The GitHub repository syedowaisi/elpv-pred contains a labelled image folder "processed_data" with 4 categories: functional, mild, moderate, severe. Examples follow, each with its label.

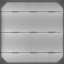
Label: functional

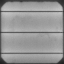
Label: severe

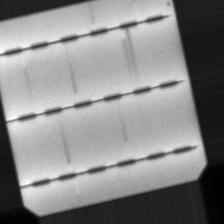
Label: moderate

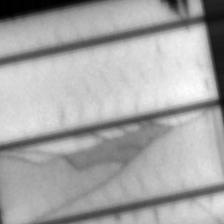
Label: severe

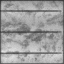
Label: functional

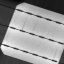
Label: mild
